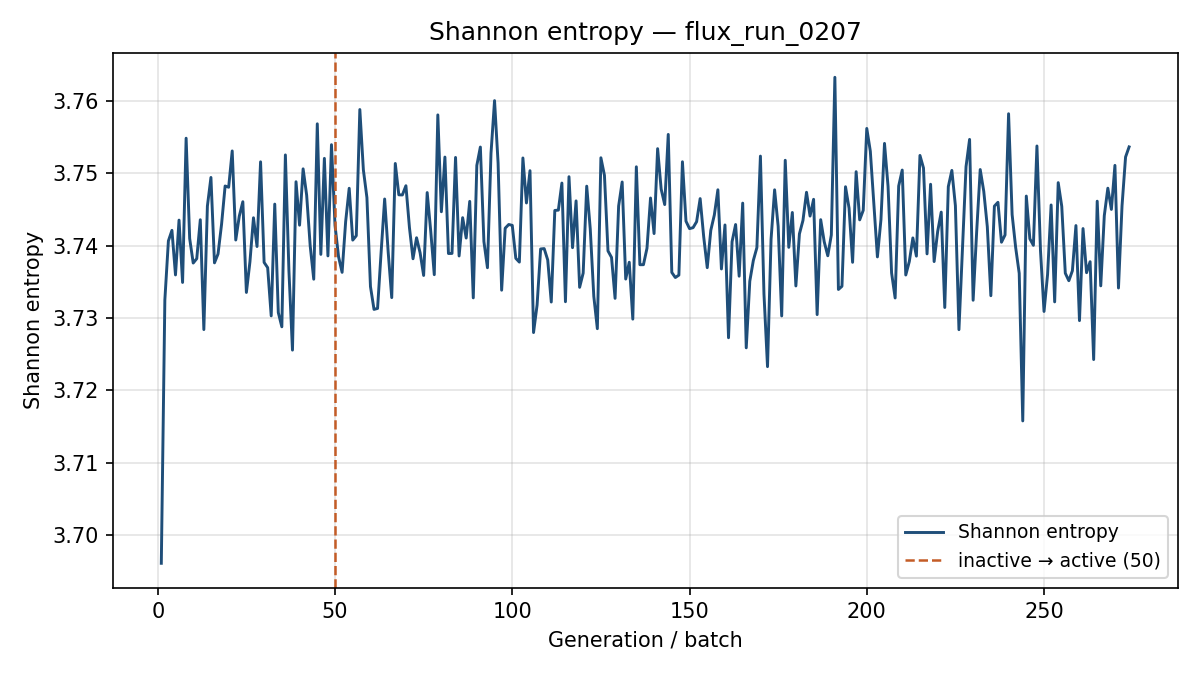

The file beside this chart, header and first rows:
generation, shannon_entropy, k_generation
1, 3.696, 0.67
2, 3.733, 0.6515
3, 3.741, 0.6414
4, 3.742, 0.6466
5, 3.736, 0.663
6, 3.744, 0.6408
7, 3.735, 0.6547
8, 3.755, 0.6278
9, 3.741, 0.6495
10, 3.738, 0.6471
11, 3.738, 0.6549
12, 3.744, 0.6438
13, 3.728, 0.6674
14, 3.745, 0.6532
15, 3.749, 0.6515
16, 3.738, 0.6514
17, 3.739, 0.6616
18, 3.743, 0.6356
19, 3.748, 0.6556
20, 3.748, 0.6378
21, 3.753, 0.6416
22, 3.741, 0.639
23, 3.744, 0.65
24, 3.746, 0.6533
25, 3.734, 0.6511
26, 3.738, 0.6447
27, 3.744, 0.6556
28, 3.74, 0.6577
29, 3.752, 0.6484
30, 3.738, 0.6415
31, 3.737, 0.6486
32, 3.73, 0.6372
33, 3.746, 0.6535
34, 3.731, 0.6393
35, 3.729, 0.6412
36, 3.753, 0.6598
37, 3.737, 0.6478
38, 3.726, 0.6447
39, 3.749, 0.6475
40, 3.743, 0.6362
41, 3.751, 0.6504
42, 3.747, 0.6566
43, 3.74, 0.6275
44, 3.735, 0.6512
45, 3.757, 0.6613
46, 3.739, 0.6497
47, 3.752, 0.6402
48, 3.739, 0.6465
49, 3.754, 0.6574
50, 3.743, 0.6589
51, 3.738, 0.6664
52, 3.736, 0.6556
53, 3.743, 0.6345
54, 3.748, 0.6574
55, 3.741, 0.6505
56, 3.741, 0.6438
57, 3.759, 0.6377
58, 3.75, 0.6538
59, 3.747, 0.6443
60, 3.734, 0.6253
... 214 more rows
